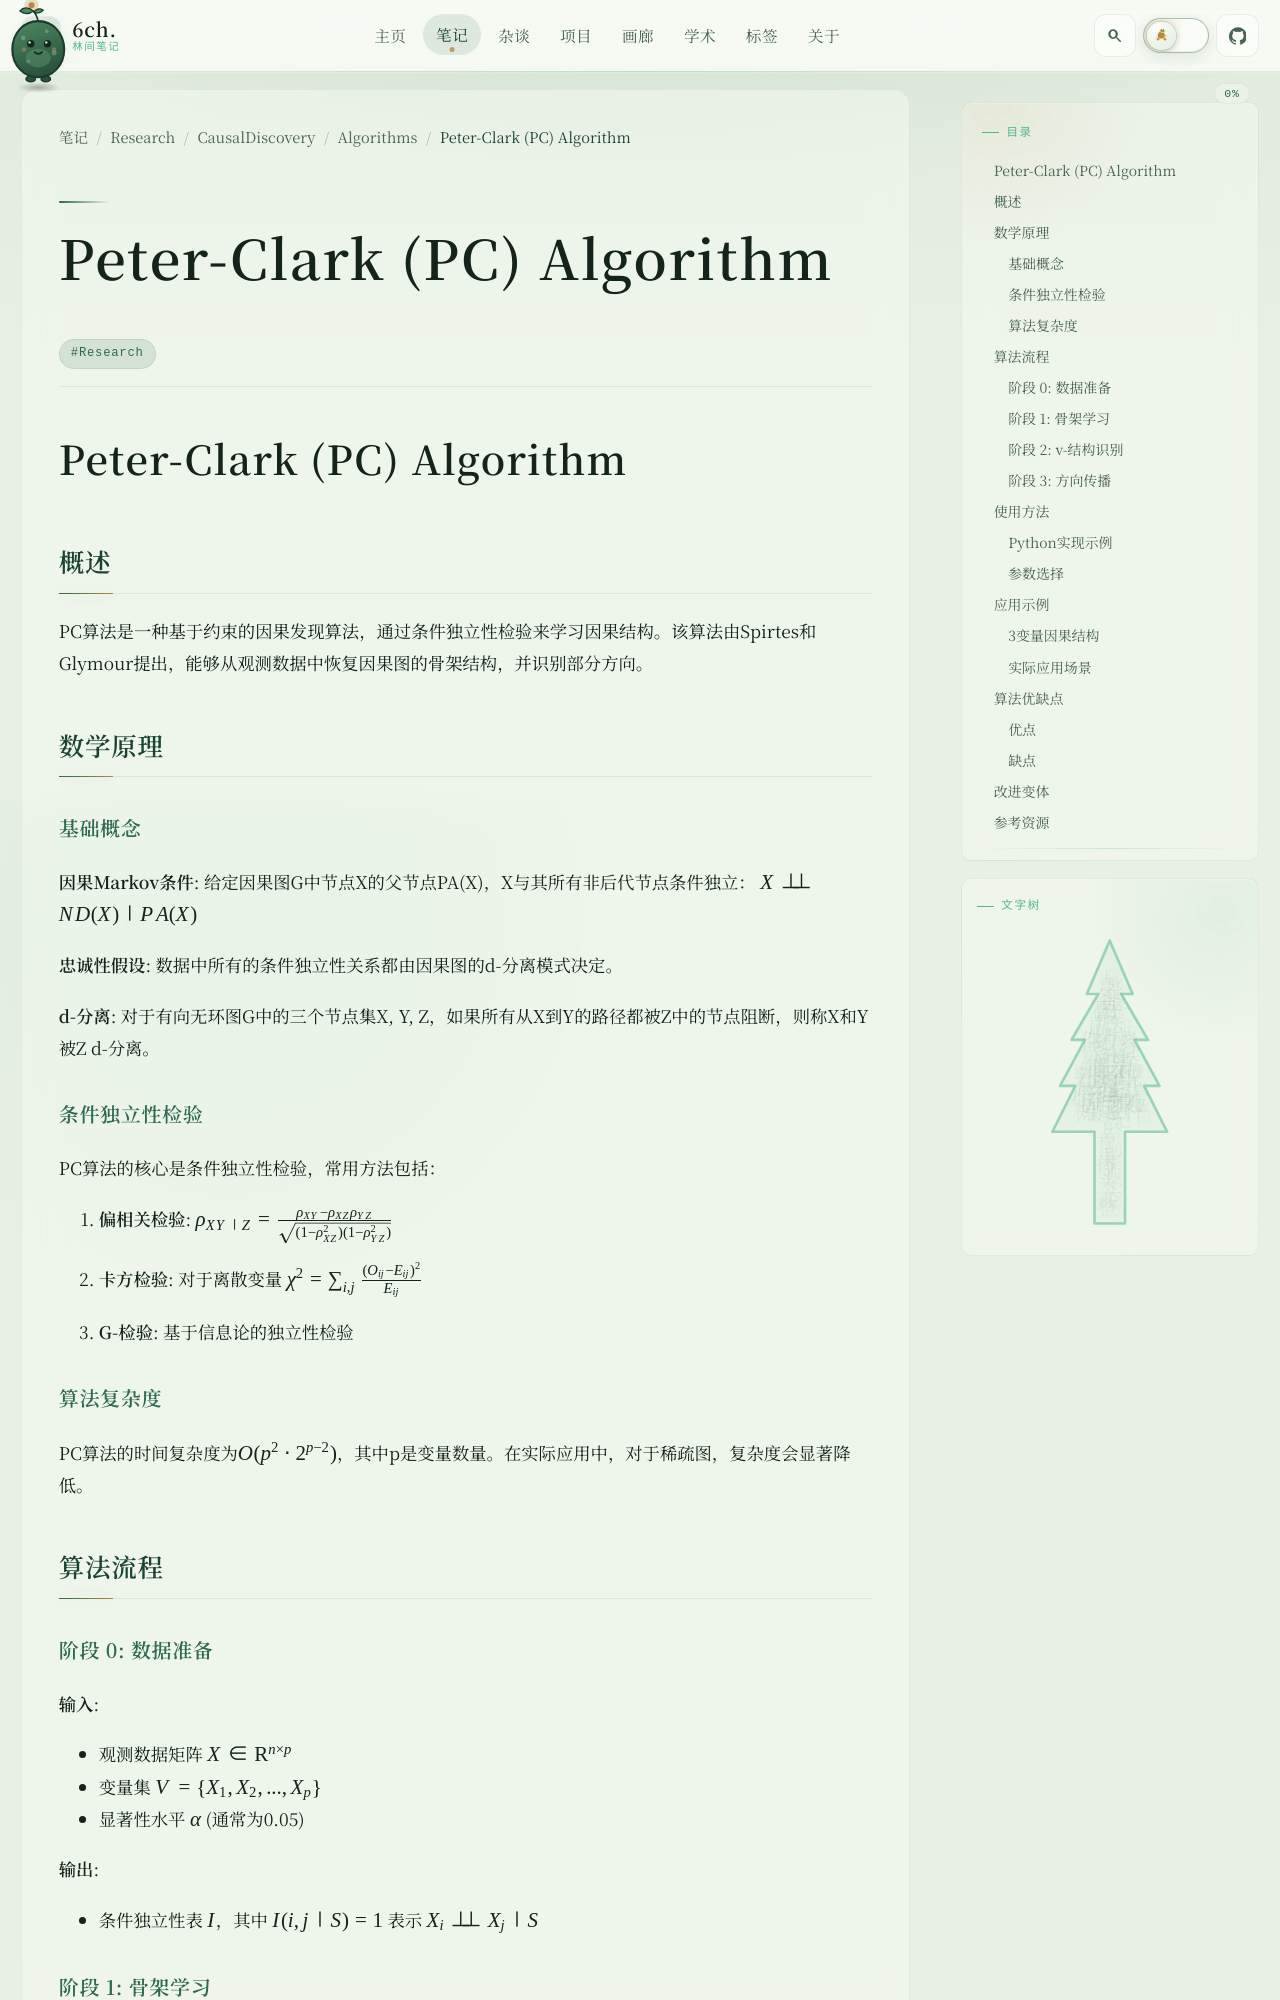

repository: 6chHenry/6chHenry.github.io · page: notes/Research/CausalDiscovery/Algorithms/PCAlgorithm/index.html · generator: mkdocs

# Peter-Clark (PC) Algorithm

## 概述

PC算法是一种基于约束的因果发现算法，通过条件独立性检验来学习因果结构。该算法由Spirtes和Glymour提出，能够从观测数据中恢复因果图的骨架结构，并识别部分方向。

## 数学原理

### 基础概念

**因果Markov条件**: 给定因果图G中节点X的父节点PA(X)，X与其所有非后代节点条件独立：
$$X \perp\!\!\!\perp ND(X) | PA(X)$$

**忠诚性假设**: 数据中所有的条件独立性关系都由因果图的d-分离模式决定。

**d-分离**: 对于有向无环图G中的三个节点集X, Y, Z，如果所有从X到Y的路径都被Z中的节点阻断，则称X和Y被Z d-分离。

### 条件独立性检验

PC算法的核心是条件独立性检验，常用方法包括：

1. **偏相关检验**: 
   $$\rho_{XY|Z} = \frac{\rho_{XY} - \rho_{XZ}\rho_{YZ}}{\sqrt{(1-\rho_{XZ}^2)(1-\rho_{YZ}^2)}}$$

2. **卡方检验**: 对于离散变量
   $$\chi^2 = \sum_{i,j} \frac{(O_{ij} - E_{ij})^2}{E_{ij}}$$

3. **G-检验**: 基于信息论的独立性检验

### 算法复杂度

PC算法的时间复杂度为$O(p^2 \cdot 2^{p-2})$，其中p是变量数量。在实际应用中，对于稀疏图，复杂度会显著降低。

## 算法流程

### 阶段 0: 数据准备

**输入**:
- 观测数据矩阵 $X \in \mathbb{R}^{n \times p}$
- 变量集 $V = \{X_1, X_2, ..., X_p\}$
- 显著性水平 $\alpha$ (通常为0.05)

**输出**:
- 条件独立性表 $I$，其中 $I(i,j|S) = 1$ 表示 $X_i \perp\!\!\!\perp X_j | S$

### 阶段 1: 骨架学习

#### 1.1 初始化
- 创建完全无向图 $G_0$，所有节点两两相连

#### 1.2 迭代删边
```python
for k = 0, 1, 2, ..., p-2:
    for 每条边 (X_i, X_j) 仍在图中:
        for 每个大小为k的子集 S ⊆ adj(G, X_i)\{X_j}:
            if 检验 X_i ⊥ X_j | S 成立:
                删除边 X_i–X_j
                记录 SepSet(i,j) = S
                break  # 找到分离集即可停止
```

### 阶段 2: v-结构识别

遍历所有无向三元组 $X_i - X_k - X_j$ 且 $X_i$ 与 $X_j$ 不相邻：
```python
for 所有这样的三元组:
    if X_k ∉ SepSet(i,j):
        定向为 X_i → X_k ← X_j  # 标记为对撞节点
```
